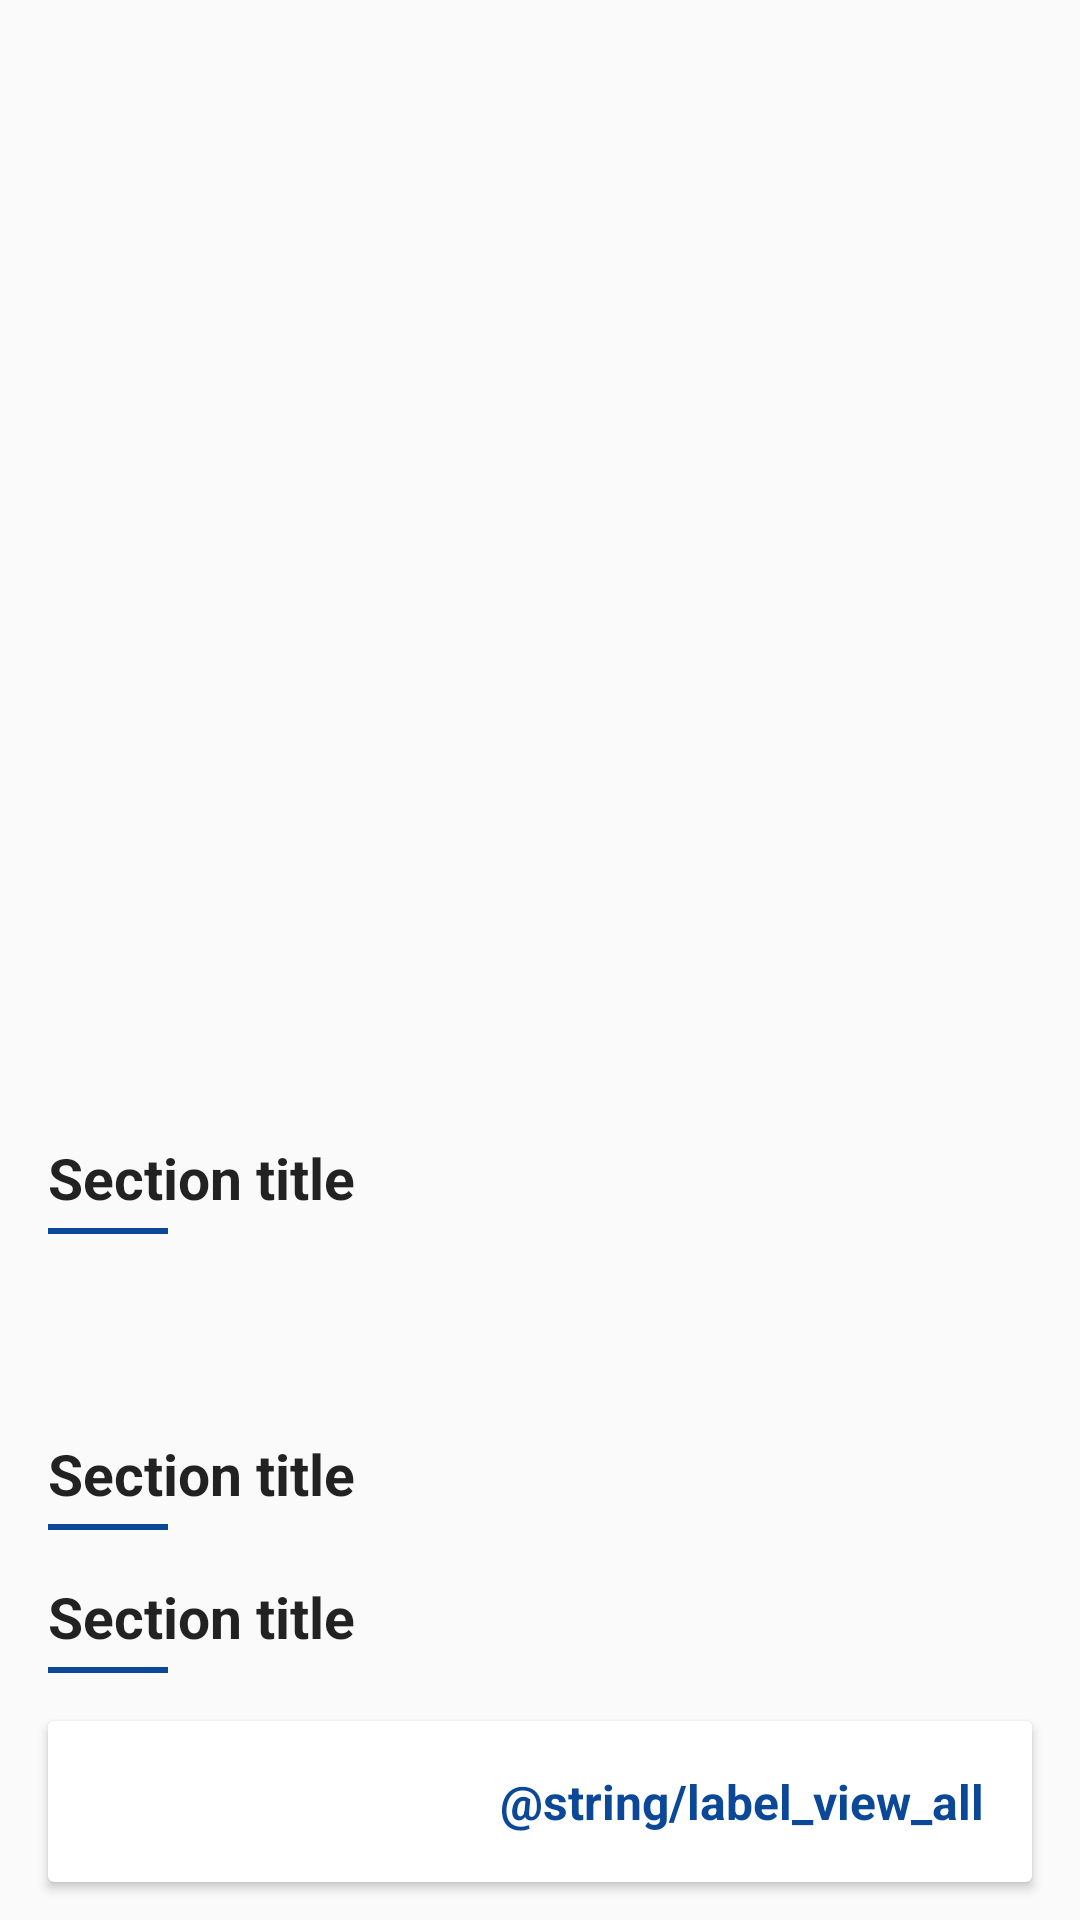

Layout XML and referenced resources for this Android screen:
<!-- AndroidManifest.xml: activity theme AppTheme.NoActionBar.TransparentStatusBar -->
<!-- res/layout/activity_movie_details.xml -->
<?xml version="1.0" encoding="utf-8"?>
<android.support.v4.widget.NestedScrollView xmlns:android="http://schemas.android.com/apk/res/android"
    xmlns:app="http://schemas.android.com/apk/res-auto"
    xmlns:tools="http://schemas.android.com/tools"
    android:layout_width="match_parent"
    android:layout_height="match_parent"
    tools:context=".ui.MovieDetailsActivity">

    
    <android.support.constraint.ConstraintLayout
        android:id="@+id/csl_content_holder"
        android:layout_width="match_parent"
        android:layout_height="match_parent"
        android:animateLayoutChanges="true"
        android:paddingBottom="@dimen/details_content_spacing_bottom">

        
        <ImageView
            android:id="@+id/iv_backdrop"
            android:layout_width="0dp"
            android:layout_height="@dimen/backdrop_image_height"
            android:adjustViewBounds="true"
            android:contentDescription="@string/backdrop_image"
            android:scaleType="centerCrop"
            app:layout_constraintLeft_toLeftOf="parent"
            app:layout_constraintRight_toRightOf="parent"
            app:layout_constraintTop_toTopOf="parent"
            tools:src="@drawable/placeholder" />

        
        <android.support.v7.widget.Toolbar
            android:id="@+id/toolbar"
            android:layout_width="0dp"
            android:layout_height="?attr/actionBarSize"
            android:layout_marginTop="@dimen/status_bar_height"
            android:background="@android:color/transparent"
            android:theme="@style/AppTheme.AppBarOverlay.Dark"
            app:layout_constraintLeft_toLeftOf="parent"
            app:layout_constraintRight_toRightOf="parent"
            app:layout_constraintTop_toTopOf="parent"
            app:popupTheme="@style/AppTheme.PopupOverlay" />

        
        <ImageView
            android:id="@+id/iv_poster"
            android:layout_width="@dimen/details_poster_image_width"
            android:layout_height="wrap_content"
            android:layout_marginLeft="@dimen/details_content_spacing_left"
            android:layout_marginStart="@dimen/details_content_spacing_left"
            android:adjustViewBounds="true"
            android:contentDescription="@string/movie_poster"
            android:elevation="@dimen/poster_image_elevation"
            android:scaleType="fitCenter"
            android:transitionName="@string/transition_poster"
            app:layout_constraintBottom_toBottomOf="@+id/iv_backdrop"
            app:layout_constraintLeft_toLeftOf="parent"
            app:layout_constraintTop_toBottomOf="@+id/iv_backdrop"
            tools:src="@drawable/placeholder"
            tools:targetApi="lollipop" />

        
        <TextView
            android:id="@+id/tv_movie_title"
            style="@style/MovieTitleStyle"
            android:layout_width="0dp"
            android:layout_height="wrap_content"
            android:textColor="@color/colorAccent"
            app:layout_constraintLeft_toRightOf="@+id/iv_poster"
            app:layout_constraintRight_toRightOf="parent"
            app:layout_constraintTop_toBottomOf="@+id/iv_backdrop"
            tools:text="Movie title" />

        
        <TextView
            android:id="@+id/tv_tag_line"
            style="@style/TagLineStyle"
            android:layout_width="0dp"
            android:layout_height="wrap_content"
            android:textColor="@android:color/black"
            app:layout_constraintLeft_toRightOf="@+id/iv_poster"
            app:layout_constraintRight_toRightOf="parent"
            app:layout_constraintTop_toBottomOf="@+id/tv_movie_title"
            tools:text="Dummy tag-line" />

        
        <TextView
            android:id="@+id/tv_add_to_favorite_action"
            style="@style/FavoriteActionStyle"
            android:layout_width="wrap_content"
            android:layout_height="wrap_content"
            android:gravity="center_vertical"
            app:layout_constraintLeft_toRightOf="@+id/iv_poster"
            app:layout_constraintTop_toBottomOf="@+id/tv_tag_line"
            tools:text="@string/add_to_favorite" />

        
        <android.support.constraint.Barrier
            android:id="@+id/barrier_poster"
            android:layout_width="wrap_content"
            android:layout_height="wrap_content"
            app:barrierDirection="bottom"
            app:constraint_referenced_ids="iv_poster, tv_add_to_favorite_action" />

        
        <android.support.v7.widget.RecyclerView
            android:id="@+id/rv_key_info"
            android:layout_width="0dp"
            android:layout_height="wrap_content"
            android:layout_marginTop="@dimen/content_spacing"
            app:layout_constraintLeft_toLeftOf="parent"
            app:layout_constraintRight_toRightOf="parent"
            app:layout_constraintTop_toBottomOf="@+id/barrier_poster" />

        
        <include
            android:id="@+id/ll_synopsis_section_title_holder"
            style="@style/DetailsSectionTitleStyle"
            layout="@layout/movie_details_section_title"
            android:layout_width="0dp"
            android:layout_height="wrap_content"
            app:layout_constraintLeft_toLeftOf="parent"
            app:layout_constraintRight_toRightOf="parent"
            app:layout_constraintTop_toBottomOf="@+id/rv_key_info" />

        
        <TextView
            android:id="@+id/tv_synopsis"
            android:layout_width="0dp"
            android:layout_height="wrap_content"
            android:layout_marginEnd="@dimen/details_content_spacing_right"
            android:layout_marginLeft="@dimen/details_content_spacing_left"
            android:layout_marginRight="@dimen/details_content_spacing_right"
            android:layout_marginStart="@dimen/details_content_spacing_left"
            android:layout_marginTop="16dp"
            android:alpha="0.87"
            android:lineSpacingExtra="@dimen/synopsis_line_spacing_extra"
            android:textColor="@android:color/black"
            android:textSize="@dimen/synopsis_text_size"
            app:layout_constraintLeft_toLeftOf="parent"
            app:layout_constraintRight_toRightOf="parent"
            app:layout_constraintTop_toBottomOf="@+id/ll_synopsis_section_title_holder"
            tools:text="This is dummy synopsis" />

        
        <android.support.v7.widget.RecyclerView
            android:id="@+id/rv_genre"
            android:layout_width="0dp"
            android:layout_height="wrap_content"
            android:layout_marginTop="@dimen/content_spacing"
            app:layout_constraintLeft_toLeftOf="parent"
            app:layout_constraintRight_toRightOf="parent"
            app:layout_constraintTop_toBottomOf="@+id/tv_synopsis" />

        
        <include
            android:id="@+id/ll_videos_section_title_holder"
            style="@style/DetailsSectionTitleStyle"
            layout="@layout/movie_details_section_title"
            android:layout_width="0dp"
            android:layout_height="wrap_content"
            app:layout_constraintLeft_toLeftOf="parent"
            app:layout_constraintTop_toBottomOf="@+id/rv_genre" />

        
        <android.support.v7.widget.RecyclerView
            android:id="@+id/rv_videos"
            android:layout_width="0dp"
            android:layout_height="wrap_content"
            app:layout_constraintLeft_toLeftOf="parent"
            app:layout_constraintRight_toRightOf="parent"
            app:layout_constraintTop_toBottomOf="@+id/ll_videos_section_title_holder" />

        
        <include
            android:id="@+id/ll_reviews_section_title_holder"
            style="@style/DetailsSectionTitleStyle"
            layout="@layout/movie_details_section_title"
            android:layout_width="0dp"
            android:layout_height="wrap_content"
            app:layout_constraintLeft_toLeftOf="parent"
            app:layout_constraintRight_toRightOf="parent"
            app:layout_constraintTop_toBottomOf="@+id/rv_videos" />

        
        <include
            android:id="@+id/cv_reviews"
            layout="@layout/movie_details_reviews"
            android:layout_width="0dp"
            android:layout_height="wrap_content"
            android:layout_margin="@dimen/content_spacing"
            app:layout_constraintLeft_toLeftOf="parent"
            app:layout_constraintRight_toRightOf="parent"
            app:layout_constraintTop_toBottomOf="@+id/ll_reviews_section_title_holder" />

        
        <include
            android:id="@+id/ll_casts"
            style="@style/DetailsSectionTitleStyle"
            layout="@layout/movie_details_section_title"
            android:layout_width="0dp"
            android:layout_height="wrap_content"
            app:layout_constraintLeft_toLeftOf="parent"
            app:layout_constraintRight_toRightOf="parent"
            app:layout_constraintTop_toBottomOf="@+id/cv_reviews" />

        
        <android.support.v7.widget.RecyclerView
            android:id="@+id/rv_casts"
            android:layout_width="0dp"
            android:layout_height="wrap_content"
            app:layout_constraintLeft_toLeftOf="parent"
            app:layout_constraintRight_toRightOf="parent"
            app:layout_constraintTop_toBottomOf="@+id/ll_casts" />

    </android.support.constraint.ConstraintLayout>

</android.support.v4.widget.NestedScrollView>
<!-- res/layout/movie_details_section_title.xml (included above) -->
<?xml version="1.0" encoding="utf-8"?>
<LinearLayout xmlns:android="http://schemas.android.com/apk/res/android"
    xmlns:tools="http://schemas.android.com/tools"
    android:layout_width="match_parent"
    android:layout_height="wrap_content"
    android:orientation="vertical">

    
    <TextView
        android:id="@+id/tv_section_title"
        android:layout_width="wrap_content"
        android:layout_height="wrap_content"
        android:alpha="0.87"
        android:textColor="@android:color/black"
        android:textSize="@dimen/movie_details_section_title_text_size"
        android:textStyle="bold"
        tools:text="Section title" />

    
    <View
        android:id="@+id/view_label_bar"
        android:layout_width="@dimen/section_title_bar_width"
        android:layout_height="@dimen/section_title_bar_height"
        android:layout_marginTop="@dimen/section_title_bar_spacing_top"
        android:background="@color/colorAccent" />

</LinearLayout>
<!-- res/layout/movie_details_reviews.xml (included above) -->
<?xml version="1.0" encoding="utf-8"?>
<android.support.v7.widget.CardView xmlns:android="http://schemas.android.com/apk/res/android"
    android:layout_width="match_parent"
    android:layout_height="wrap_content">

    
    <LinearLayout
        android:layout_width="match_parent"
        android:layout_height="match_parent"
        android:orientation="vertical">

        
        <android.support.v7.widget.RecyclerView
            android:id="@+id/rv_reviews"
            android:layout_width="match_parent"
            android:layout_height="wrap_content" />

        
        <TextView
            android:id="@+id/tv_view_all"
            android:layout_width="match_parent"
            android:layout_height="wrap_content"
            android:background="?attr/selectableItemBackground"
            android:clickable="true"
            android:focusable="true"
            android:gravity="right"
            android:padding="@dimen/content_spacing"
            android:text="@string/label_view_all"
            android:textColor="@color/colorAccent"
            android:textSize="@dimen/view_all_text_size"
            android:textStyle="bold" />

    </LinearLayout>

</android.support.v7.widget.CardView>
<!-- resources referenced by this layout -->
<resources>
  <color name="colorAccent">#0b4897</color>
  <dimen name="backdrop_image_height">260dp</dimen>
  <dimen name="content_spacing">16dp</dimen>
  <dimen name="details_content_spacing_bottom">16dp</dimen>
  <dimen name="details_content_spacing_left">16dp</dimen>
  <dimen name="details_content_spacing_right">16dp</dimen>
  <dimen name="details_poster_image_width">140dp</dimen>
  <dimen name="movie_details_section_title_text_size">19sp</dimen>
  <dimen name="poster_image_elevation">4dp</dimen>
  <dimen name="section_title_bar_height">2dp</dimen>
  <dimen name="section_title_bar_spacing_top">4dp</dimen>
  <dimen name="section_title_bar_width">40dp</dimen>
  <dimen name="status_bar_height">24dp</dimen>
  <dimen name="synopsis_line_spacing_extra">8dp</dimen>
  <dimen name="synopsis_text_size">14sp</dimen>
  <dimen name="view_all_text_size">16sp</dimen>
  <!-- drawable placeholder (drawable) -->
  <?xml version="1.0" encoding="utf-8"?>
  <layer-list xmlns:android="http://schemas.android.com/apk/res/android">
      <item android:drawable="@android:color/darker_gray" />
      <item
          android:bottom="16dp"
          android:drawable="@drawable/image_placeholder"
          android:gravity="center"
          android:left="16dp"
          android:right="16dp"
          android:top="16dp" />
  </layer-list>
  <string name="backdrop_image">Backdrop image</string>
  <string name="movie_poster">Movie poster</string>
  <string name="transition_poster">transition_poster</string>
  <style name="AppTheme.AppBarOverlay.Dark" parent="ThemeOverlay.AppCompat.Dark.ActionBar" />
  <style name="AppTheme.PopupOverlay" parent="ThemeOverlay.AppCompat.Light" />
  <style name="DetailsSectionTitleStyle">
          <item name="android:layout_marginLeft">@dimen/details_content_spacing_left</item>
          <item name="android:layout_marginRight">@dimen/details_content_spacing_right</item>
          <item name="android:layout_marginTop">16dp</item>
      </style>
  <style name="MovieTitleStyle">
          <item name="android:layout_marginLeft">@dimen/content_spacing</item>
          <item name="android:layout_marginRight">@dimen/content_spacing</item>
          <item name="android:layout_marginTop">@dimen/movie_title_top_spacing</item>
          <item name="android:textSize">@dimen/movie_title_text_size</item>
          <item name="android:textStyle">bold</item>
      </style>
  <style name="TagLineStyle">
          <item name="android:layout_marginLeft">@dimen/content_spacing</item>
          <item name="android:layout_marginRight">@dimen/content_spacing</item>
          <item name="android:layout_marginTop">@dimen/tagline_spacing_top</item>
          <item name="android:alpha">0.70</item>
          <item name="android:textSize">@dimen/tagline_text_size</item>
      </style>
  <style name="AppTheme.NoActionBar.TransparentStatusBar">
          <item name="android:windowTranslucentStatus" tools:targetApi="kitkat">true</item>
      </style>
  <!-- drawable image_placeholder (drawable) -->
  <vector xmlns:android="http://schemas.android.com/apk/res/android"
      android:width="24dp"
      android:height="24dp"
      android:tint="#ffffff"
      android:viewportHeight="24.0"
      android:viewportWidth="24.0">
      <path
          android:fillColor="#FF000000"
          android:pathData="M21,19V5c0,-1.1 -0.9,-2 -2,-2H5c-1.1,0 -2,0.9 -2,2v14c0,1.1 0.9,2 2,2h14c1.1,0 2,-0.9 2,-2zM8.5,13.5l2.5,3.01L14.5,12l4.5,6H5l3.5,-4.5z" />
  </vector>
  <dimen name="favorite_action_padding_bottom">2dp</dimen>
  <dimen name="favorite_action_padding_left">8dp</dimen>
  <dimen name="favorite_action_padding_right">8dp</dimen>
  <dimen name="favorite_action_padding_top">2dp</dimen>
  <dimen name="favorite_action_spacing_top">12dp</dimen>
  <dimen name="favorite_action_text_size">12sp</dimen>
  <dimen name="favorite_action_drawable_padding">4dp</dimen>
  <dimen name="movie_title_top_spacing">8dp</dimen>
  <dimen name="movie_title_text_size">15sp</dimen>
  <dimen name="tagline_spacing_top">8dp</dimen>
  <dimen name="tagline_text_size">14sp</dimen>
</resources>
